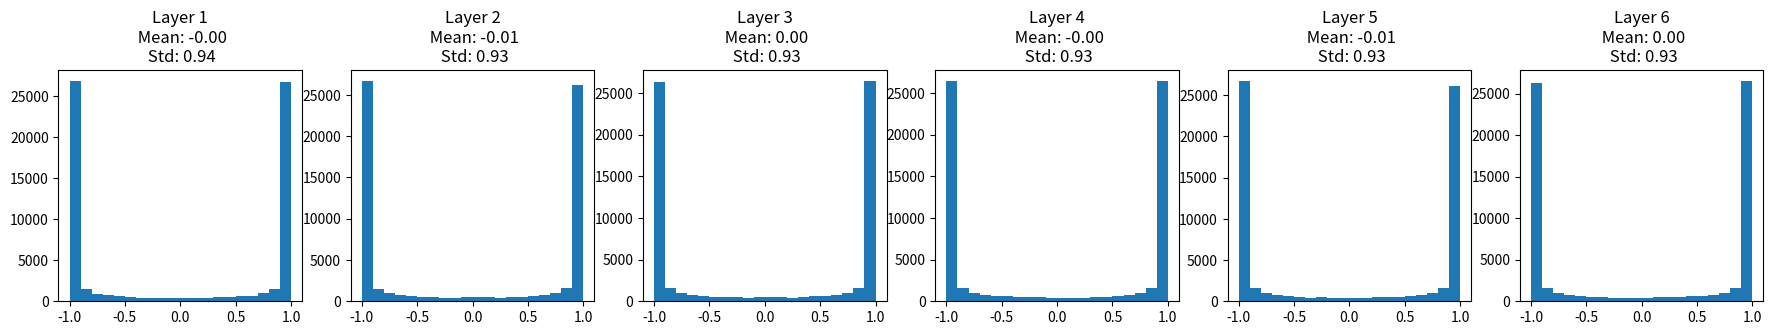

Here is the Python script that generated this plot:
import numpy as np
import matplotlib.pyplot as plt

dims = [4096]*7
dims

hs = []

x = np.random.randn(16, dims[0])

for Din, Dout in zip(dims[:-1], dims[1:]):
    W = 0.1 * np.random.randn(Din, Dout)
    #W = np.random.randn(Din, Dout) / np.sqrt(Din/2)
    x = np.tanh(x.dot(W))
    #x = np.maximum(0, x.dot(W))
    hs.append(x)

plt.figure(figsize=(22, 3))
for i in range(len(hs)):
    plt.subplot(1,6,i+1)
    plt.title("Layer {}\n Mean: {:.2f}\n Std: {:.2f}".format(i+1, np.mean(hs[i]), np.std(hs[i])))
    plt.hist(np.reshape(hs[i], -1), bins=20, range=(-1,1))    
plt.show()

